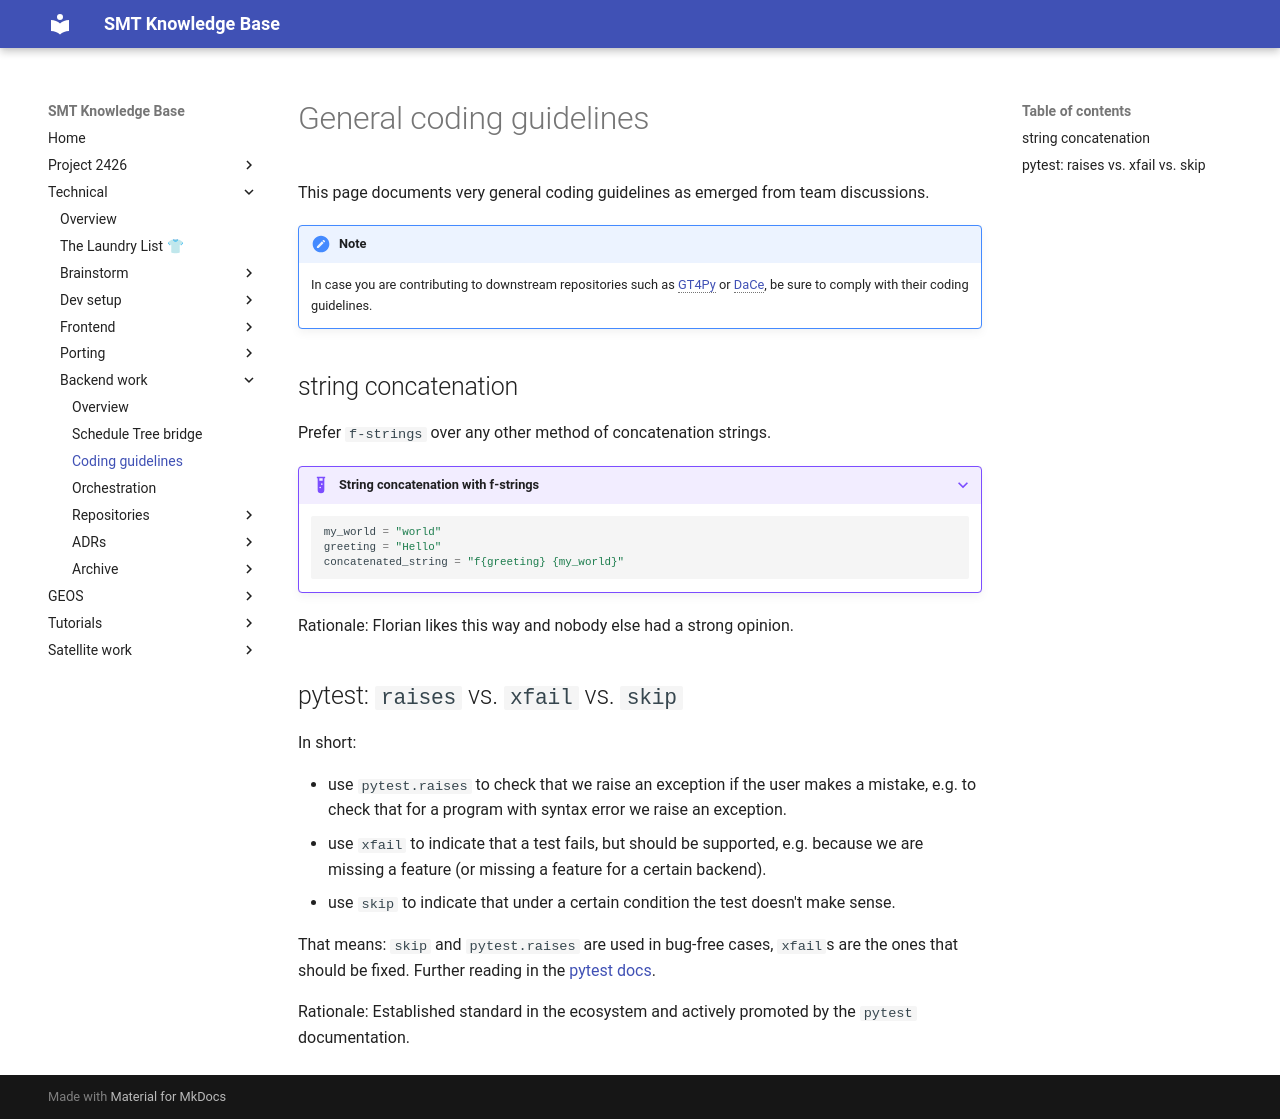

repository: GEOS-ESM/SMT-Nebulae · page: technical/backend/coding-guidelines/index.html · generator: mkdocs

# General coding guidelines

This page documents very general coding guidelines as emerged from team discussions.

!!! Note

    In case you are contributing to downstream repositories such as [GT4Py](./repositories/gt4py.md) or [DaCe](./repositories/dace.md), be sure to comply with their coding guidelines.

## string concatenation

Prefer `f-strings` over any other method of concatenation strings.

???+ Example "String concatenation with f-strings"

    ```python
    my_world = "world"
    greeting = "Hello"
    concatenated_string = "f{greeting} {my_world}"
    ```

Rationale: Florian likes this way and nobody else had a strong opinion.

## pytest:  `raises` vs. `xfail` vs. `skip`

In short:

- use `pytest.raises` to check that we raise an exception if the user makes a mistake, e.g. to check that for a program with syntax error we raise an exception.
- use `xfail` to indicate that a test fails, but should be supported, e.g. because we are missing a feature (or missing a feature for a certain backend).
- use `skip` to indicate that under a certain condition the test doesn't make sense.

That means: `skip` and `pytest.raises` are used in bug-free cases, `xfail`s are the ones that should be fixed. Further reading in the [pytest docs](https://docs.pytest.org/en/7.1.x/how-to/skipping.html).

Rationale: Established standard in the ecosystem and actively promoted by the `pytest` documentation.
